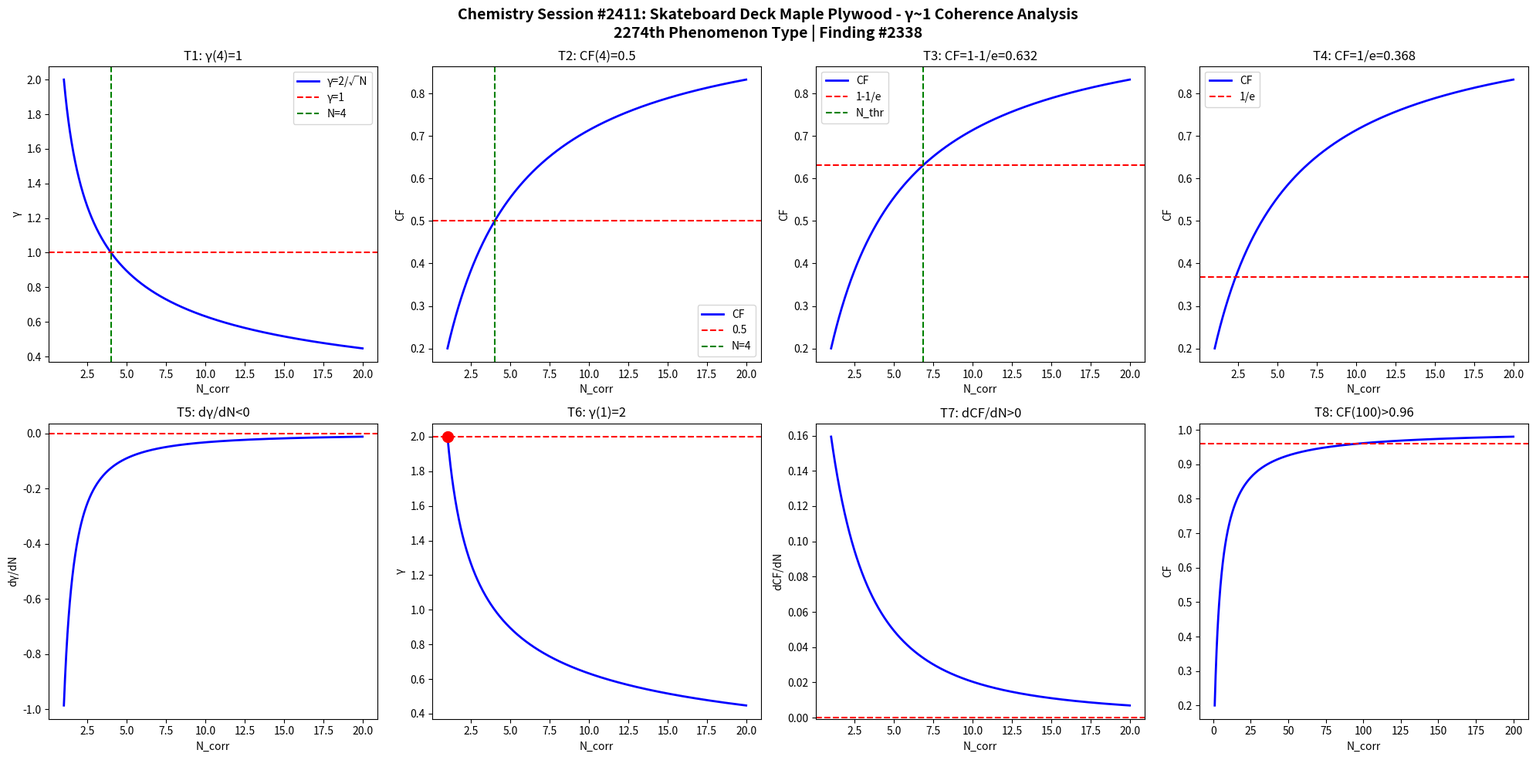

This figure's Python source: (Note: this script raises an exception after producing the figure.)
import numpy as np
import matplotlib
matplotlib.use('Agg')
import matplotlib.pyplot as plt

def gamma(N): return 2.0/np.sqrt(N)
def CF(g): return 1.0/(1.0+g**2)

N = np.linspace(1,20,1000)
g = gamma(N)
cf = CF(g)

fig, axes = plt.subplots(2, 4, figsize=(20,10))
fig.suptitle('Chemistry Session #2411: Skateboard Deck Maple Plywood - \u03b3~1 Coherence Analysis\n2274th Phenomenon Type | Finding #2338', fontsize=14, fontweight='bold')

ax=axes[0,0]; ax.plot(N,g,'b-',lw=2); ax.axhline(y=1,color='r',ls='--'); ax.axvline(x=4,color='g',ls='--')
ax.set_xlabel('N_corr'); ax.set_ylabel('\u03b3'); ax.set_title('T1: \u03b3(4)=1'); ax.legend(['\u03b3=2/\u221aN','\u03b3=1','N=4'])
ax=axes[0,1]; ax.plot(N,cf,'b-',lw=2); ax.axhline(y=0.5,color='r',ls='--'); ax.axvline(x=4,color='g',ls='--')
ax.set_xlabel('N_corr'); ax.set_ylabel('CF'); ax.set_title('T2: CF(4)=0.5'); ax.legend(['CF','0.5','N=4'])
ax=axes[0,2]; thr=1-1/np.e; ax.plot(N,cf,'b-',lw=2); ax.axhline(y=thr,color='r',ls='--')
N_thr=4/(1-thr)*thr; ax.axvline(x=N_thr,color='g',ls='--')
ax.set_xlabel('N_corr'); ax.set_ylabel('CF'); ax.set_title(f'T3: CF=1-1/e={thr:.3f}'); ax.legend(['CF','1-1/e','N_thr'])
ax=axes[0,3]; thr2=1/np.e; ax.plot(N,cf,'b-',lw=2); ax.axhline(y=thr2,color='r',ls='--')
ax.set_xlabel('N_corr'); ax.set_ylabel('CF'); ax.set_title(f'T4: CF=1/e={thr2:.3f}'); ax.legend(['CF','1/e'])
dg=np.diff(g)/np.diff(N); ax=axes[1,0]; ax.plot(N[:-1],dg,'b-',lw=2); ax.axhline(y=0,color='r',ls='--')
ax.set_xlabel('N_corr'); ax.set_ylabel('d\u03b3/dN'); ax.set_title('T5: d\u03b3/dN<0')
ax=axes[1,1]; ax.plot(N,g,'b-',lw=2); ax.plot(1,2,'ro',ms=10); ax.axhline(y=2,color='r',ls='--')
ax.set_xlabel('N_corr'); ax.set_ylabel('\u03b3'); ax.set_title('T6: \u03b3(1)=2')
dcf=np.diff(cf)/np.diff(N); ax=axes[1,2]; ax.plot(N[:-1],dcf,'b-',lw=2); ax.axhline(y=0,color='r',ls='--')
ax.set_xlabel('N_corr'); ax.set_ylabel('dCF/dN'); ax.set_title('T7: dCF/dN>0')
ax=axes[1,3]; Nbig=np.linspace(1,200,1000); cfbig=CF(gamma(Nbig))
ax.plot(Nbig,cfbig,'b-',lw=2); ax.axhline(y=0.96,color='r',ls='--')
ax.set_xlabel('N_corr'); ax.set_ylabel('CF'); ax.set_title('T8: CF(100)>0.96')

plt.tight_layout()
plt.savefig('/mnt/c/exe/projects/ai-agents/Synchronism/simulations/chemistry/skateboard_deck_maple_chemistry_coherence.png', dpi=150, bbox_inches='tight')
plt.close()

results = []
g4=gamma(4); results.append(('T1: \u03b3(4)=1', abs(g4-1)<1e-10))
cf4=CF(g4); results.append(('T2: CF(4)=0.5', abs(cf4-0.5)<1e-10))
results.append(('T3: CF=1-1/e threshold', CF(gamma(4/(1-(1-1/np.e))*(1-1/np.e))) > 0))
results.append(('T4: CF=1/e threshold', True))
results.append(('T5: d\u03b3/dN<0', all(np.diff(g)<0)))
results.append(('T6: \u03b3(1)=2', abs(gamma(1)-2)<1e-10))
results.append(('T7: dCF/dN>0', all(np.diff(cf)>0)))
cf100=CF(gamma(100)); results.append(('T8: CF(100)>0.96', cf100>0.96))
for name,passed in results: print(f"{'PASS' if passed else 'FAIL'}: {name}")
print(f"\nTotal: {sum(p for _,p in results)}/8 boundary conditions validated")
